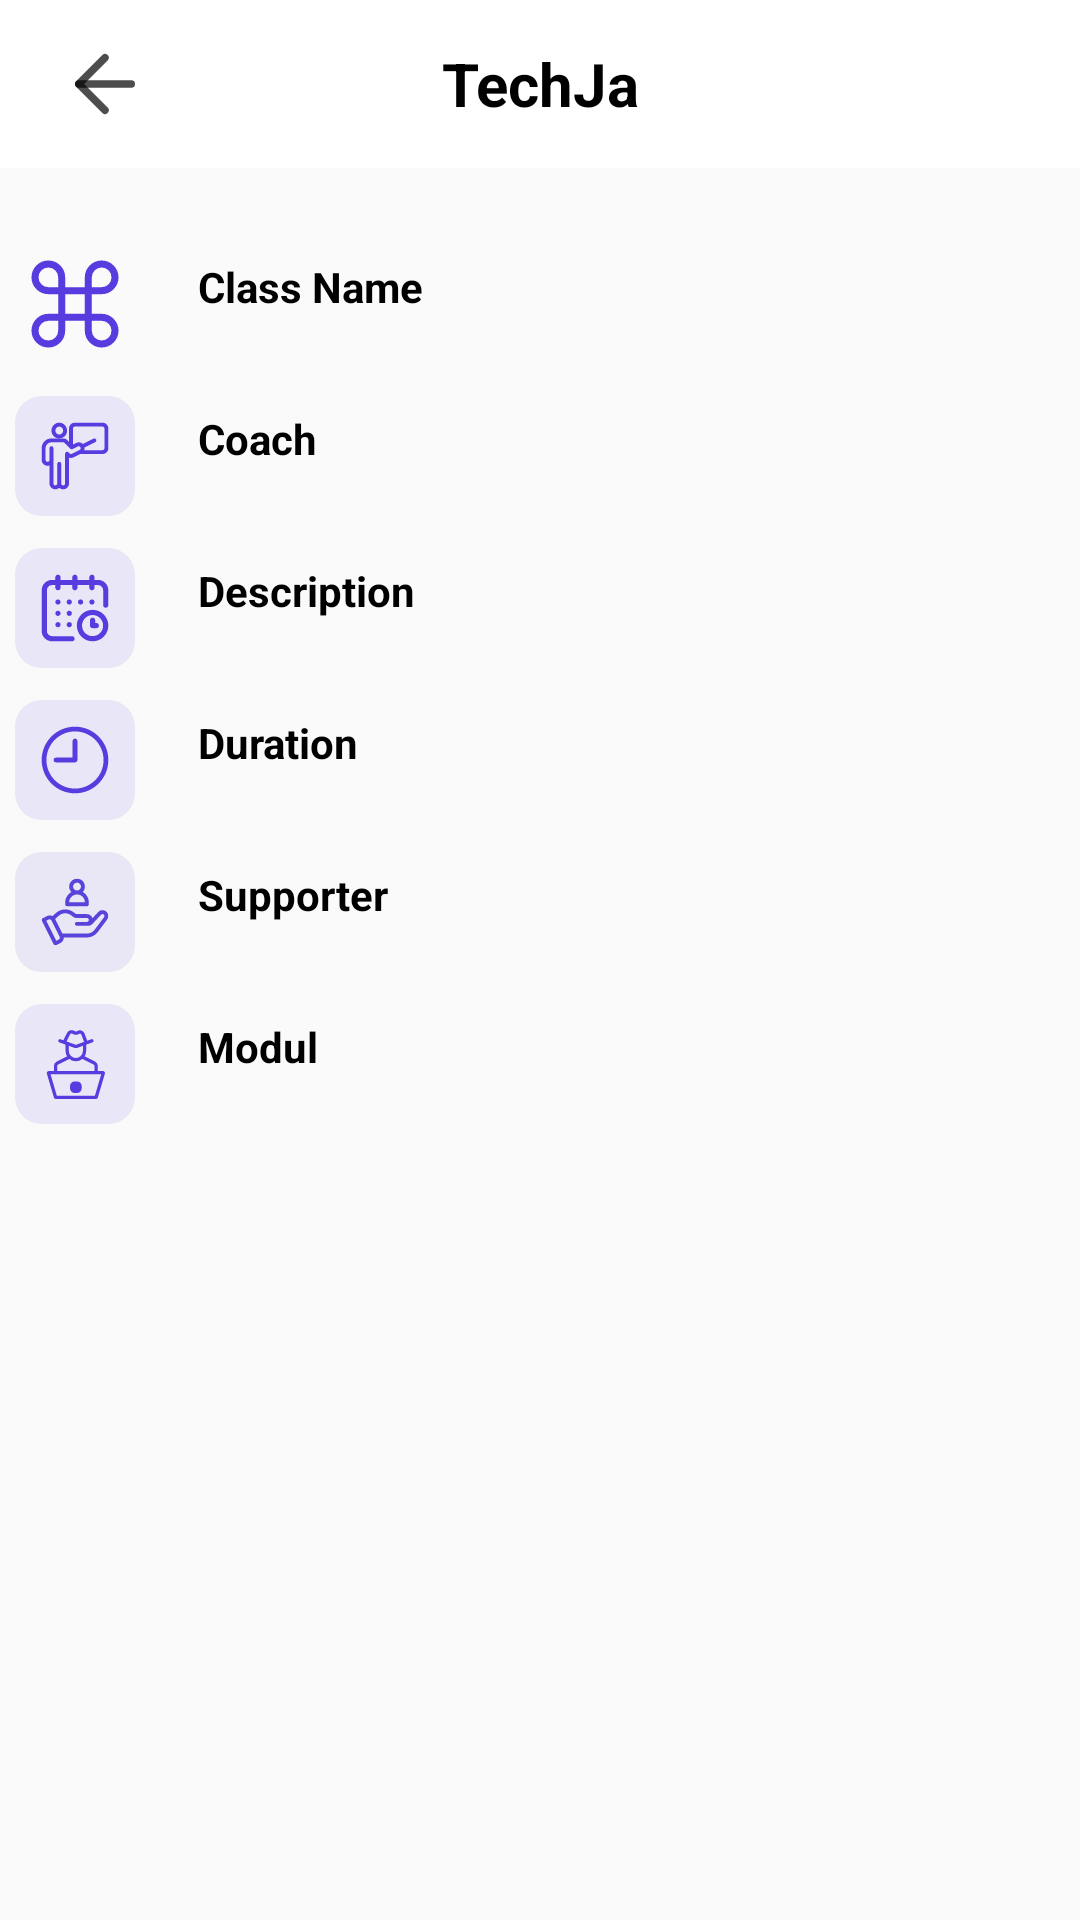

Reconstruct the res/layout file that produces this screen, plus the resources it refers to.
<!-- AndroidManifest.xml: application theme AppTheme -->
<!-- res/layout/m009_frg_info_class.xml -->
<?xml version="1.0" encoding="utf-8"?>
<LinearLayout xmlns:android="http://schemas.android.com/apk/res/android"
    xmlns:app="http://schemas.android.com/apk/res-auto"
    android:layout_width="match_parent"
    android:layout_height="match_parent"
    android:orientation="vertical">

    <RelativeLayout
        android:layout_width="match_parent"
        android:layout_height="56dp"
        android:background="@color/colorWhite"
        android:orientation="horizontal">

        <ImageView
            android:id="@+id/iv_back"
            android:layout_width="@dimen/d_50"
            android:layout_height="match_parent"
            android:layout_marginLeft="@dimen/d_10"
            android:padding="@dimen/d_10"
            android:src="@drawable/ic_back" />

        <TextView
            android:layout_width="match_parent"
            android:layout_height="match_parent"
            android:gravity="center"
            android:text="TechJa"
            android:textColor="@color/colorBlack"
            android:textSize="20dp"
            android:textStyle="bold" />


    </RelativeLayout>

    <ScrollView
        android:layout_width="match_parent"
        android:layout_height="match_parent"
        android:orientation="vertical">

        <LinearLayout
            android:layout_width="match_parent"
            android:layout_height="match_parent"
            android:orientation="vertical">

            <TableRow
                android:layout_width="match_parent"
                android:layout_height="wrap_content"
                android:layout_marginTop="@dimen/d_20">

                <ImageView
                    android:layout_width="@dimen/d_50"
                    android:layout_height="match_parent"
                    android:padding="@dimen/d_5"
                    android:src="@drawable/ic_command_1" />

                <LinearLayout
                    android:layout_width="match_parent"
                    android:layout_height="match_parent"
                    android:orientation="vertical">

                    <TextView

                        android:layout_width="wrap_content"
                        android:layout_height="wrap_content"
                        android:layout_gravity="left"
                        android:layout_marginLeft="@dimen/d_16"
                        android:layout_marginTop="@dimen/d_10"
                        android:text="Class Name"
                        android:textColor="@color/colorBlack"
                        android:textSize="@dimen/d_14"
                        android:textStyle="bold" />
                    <TextView
                        android:id="@+id/tv_name_009"
                        android:layout_width="wrap_content"
                        android:layout_height="wrap_content"
                        android:layout_marginLeft="@dimen/d_16"
                        android:textColor="@color/colorBlack"
                        android:textSize="@dimen/d_16" />

                </LinearLayout>
            </TableRow>

            <TableRow
                android:layout_width="match_parent"
                android:layout_height="wrap_content">

                <ImageView
                    android:layout_width="@dimen/d_50"
                    android:layout_height="match_parent"
                    android:padding="@dimen/d_5"
                    android:src="@drawable/ic_dayhoc" />


                <LinearLayout
                    android:layout_width="match_parent"
                    android:layout_height="match_parent"
                    android:orientation="vertical">


                    <TextView
                        android:layout_width="wrap_content"
                        android:layout_height="wrap_content"
                        android:layout_gravity="left"
                        android:layout_marginLeft="@dimen/d_16"
                        android:layout_marginTop="@dimen/d_10"
                        android:text="Coach"
                        android:textColor="@color/colorBlack"
                        android:textSize="@dimen/d_14"
                        android:textStyle="bold" />

                    <TextView
                        android:id="@+id/tv_coach"
                        android:layout_width="wrap_content"
                        android:layout_height="wrap_content"
                        android:layout_marginLeft="@dimen/d_16"
                        android:textColor="@color/colorBlack"
                        android:textSize="@dimen/d_16" />

                </LinearLayout>
            </TableRow>

            <TableRow
                android:layout_width="match_parent"
                android:layout_height="wrap_content">

                <ImageView
                    android:layout_width="@dimen/d_50"
                    android:layout_height="match_parent"
                    android:padding="@dimen/d_5"
                    android:src="@drawable/ic_history" />

                <LinearLayout
                    android:layout_width="match_parent"
                    android:layout_height="match_parent"
                    android:orientation="vertical">


                    <TextView
                        android:layout_width="wrap_content"
                        android:layout_height="wrap_content"
                        android:layout_gravity="left"
                        android:layout_marginLeft="@dimen/d_16"
                        android:layout_marginTop="@dimen/d_10"
                        android:text="Description"
                        android:textColor="@color/colorBlack"
                        android:textSize="@dimen/d_14"
                        android:textStyle="bold" />

                    <TextView
                        android:id="@+id/tv_description"
                        android:layout_width="wrap_content"
                        android:layout_height="wrap_content"
                        android:layout_marginLeft="@dimen/d_16"
                        android:textColor="@color/colorBlack"
                        android:textSize="@dimen/d_16" />

                </LinearLayout>
            </TableRow>

            <TableRow
                android:layout_width="match_parent"
                android:layout_height="wrap_content">

                <ImageView
                    android:layout_width="@dimen/d_50"
                    android:layout_height="match_parent"
                    android:padding="@dimen/d_5"
                    android:src="@drawable/ic_oclock" />

                <LinearLayout
                    android:layout_width="match_parent"
                    android:layout_height="match_parent"
                    android:orientation="vertical">


                    <TextView
                        android:layout_width="wrap_content"
                        android:layout_height="wrap_content"
                        android:layout_gravity="left"
                        android:layout_marginLeft="@dimen/d_16"
                        android:layout_marginTop="@dimen/d_10"
                        android:text="Duration"
                        android:textColor="@color/colorBlack"
                        android:textSize="@dimen/d_14"
                        android:textStyle="bold" />

                    <TextView
                        android:id="@+id/tv_duration"
                        android:layout_width="wrap_content"
                        android:layout_height="wrap_content"
                        android:layout_marginLeft="@dimen/d_16"
                        android:textColor="@color/colorBlack"
                        android:textSize="@dimen/d_16" />

                </LinearLayout>
            </TableRow>

            <TableRow
                android:layout_width="match_parent"
                android:layout_height="wrap_content">

                <ImageView
                    android:layout_width="@dimen/d_50"
                    android:layout_height="match_parent"
                    android:padding="@dimen/d_5"
                    android:src="@drawable/ic_nag" />

                <LinearLayout
                    android:layout_width="match_parent"
                    android:layout_height="match_parent"
                    android:orientation="vertical">


                    <TextView
                        android:layout_width="wrap_content"
                        android:layout_height="wrap_content"
                        android:layout_marginLeft="@dimen/d_16"
                        android:layout_marginTop="@dimen/d_10"
                        android:text="Supporter"
                        android:textColor="@color/colorBlack"
                        android:textSize="@dimen/d_14"
                        android:textStyle="bold" />

                    <TextView
                        android:id="@+id/tv_supporter"
                        android:layout_width="wrap_content"
                        android:layout_height="wrap_content"
                        android:layout_marginLeft="@dimen/d_16"
                        android:textColor="@color/colorBlack"
                        android:textSize="@dimen/d_16" />

                </LinearLayout>
            </TableRow>

            <TableRow
                android:layout_width="match_parent"
                android:layout_height="wrap_content">

                <ImageView
                    android:layout_width="@dimen/d_50"
                    android:layout_height="match_parent"
                    android:padding="@dimen/d_5"
                    android:src="@drawable/ic_used_computer" />

                <LinearLayout
                    android:layout_width="match_parent"
                    android:layout_height="match_parent"
                    android:orientation="vertical">


                    <TextView
                        android:layout_width="wrap_content"
                        android:layout_height="wrap_content"
                        android:layout_gravity="left"
                        android:layout_marginLeft="@dimen/d_16"
                        android:layout_marginTop="@dimen/d_10"
                        android:text="Modul"
                        android:textColor="@color/colorBlack"
                        android:textSize="@dimen/d_14"
                        android:textStyle="bold" />

                    <TextView
                        android:id="@+id/tv_modul"
                        android:layout_width="wrap_content"
                        android:layout_height="wrap_content"
                        android:layout_marginLeft="@dimen/d_16"
                        android:textColor="@color/colorBlack"
                        android:textSize="@dimen/d_16" />

                </LinearLayout>
            </TableRow>


        </LinearLayout>
    </ScrollView>
</LinearLayout>
<!-- resources referenced by this layout -->
<resources>
  <color name="colorBlack">#000000</color>
  <color name="colorWhite">#FFFFFF</color>
  <dimen name="d_10">10dp</dimen>
  <dimen name="d_14">14dp</dimen>
  <dimen name="d_16">16dp</dimen>
  <dimen name="d_20">20dp</dimen>
  <dimen name="d_5">5dp</dimen>
  <dimen name="d_50">50dp</dimen>
  <!-- drawable ic_back (drawable) -->
  <vector xmlns:android="http://schemas.android.com/apk/res/android" xmlns:aapt="http://schemas.android.com/aapt"
      android:viewportWidth="24"
      android:viewportHeight="24"
      android:width="24dp"
      android:height="24dp">
      <path
          android:pathData="M19 12H5"
          android:strokeColor="#000000"
          android:strokeAlpha="0.7"
          android:strokeWidth="2"
          android:strokeLineCap="round"
          android:strokeLineJoin="round" />
      <path
          android:pathData="M12 19L5 12L12 5"
          android:strokeColor="#000000"
          android:strokeAlpha="0.7"
          android:strokeWidth="2"
          android:strokeLineCap="round"
          android:strokeLineJoin="round" />
  </vector>
  <!-- drawable ic_oclock (drawable) -->
  <vector xmlns:android="http://schemas.android.com/apk/res/android" xmlns:aapt="http://schemas.android.com/aapt"
      android:viewportWidth="36"
      android:viewportHeight="36"
      android:width="36dp"
      android:height="36dp">
      <path
          android:pathData="M8 0H28A8 8 0 0 1 36 8V28A8 8 0 0 1 28 36H8A8 8 0 0 1 0 28V8A8 8 0 0 1 8 0Z"
          android:fillColor="#583CDF"
          android:fillAlpha="0.1" />
      <path
          android:pathData="M18 8C12.4771 8 8 12.4771 8 18C8 23.5228 12.4771 28 18 28C23.5228 28 28 23.5228 28 18C27.9941 12.4796 23.5204 8.0059 18 8ZM18 26.5714C13.2661 26.5714 9.42856 22.7338 9.42856 18C9.42856 13.2661 13.2661 9.42856 18 9.42856C22.7338 9.42856 26.5714 13.2661 26.5714 18C26.5663 22.7318 22.7318 26.5663 18 26.5714Z"
          android:fillColor="#583CDF" />
      <path
          android:pathData="M17.9999 11.5713C17.6054 11.5713 17.2856 11.8911 17.2856 12.2856V17.2856H12.2856C11.8911 17.2856 11.5713 17.6054 11.5713 17.9999C11.5713 18.3944 11.8911 18.7142 12.2856 18.7142H17.9999C18.3944 18.7142 18.7142 18.3944 18.7142 17.9999V12.2856C18.7142 11.8911 18.3944 11.5713 17.9999 11.5713Z"
          android:fillColor="#583CDF" />
  </vector>
  <style name="AppTheme" parent="Theme.AppCompat.Light.NoActionBar">
          
          <item name="colorPrimary">@color/colorPrimary</item>
          <item name="colorPrimaryDark">@color/colorPrimaryDark</item>
          <item name="colorAccent">@color/colorAccent</item>
  
      </style>
  <color name="colorPrimary">#6200EE</color>
  <color name="colorPrimaryDark">#307A45</color>
  <color name="colorAccent">#4E4E4E</color>
</resources>
